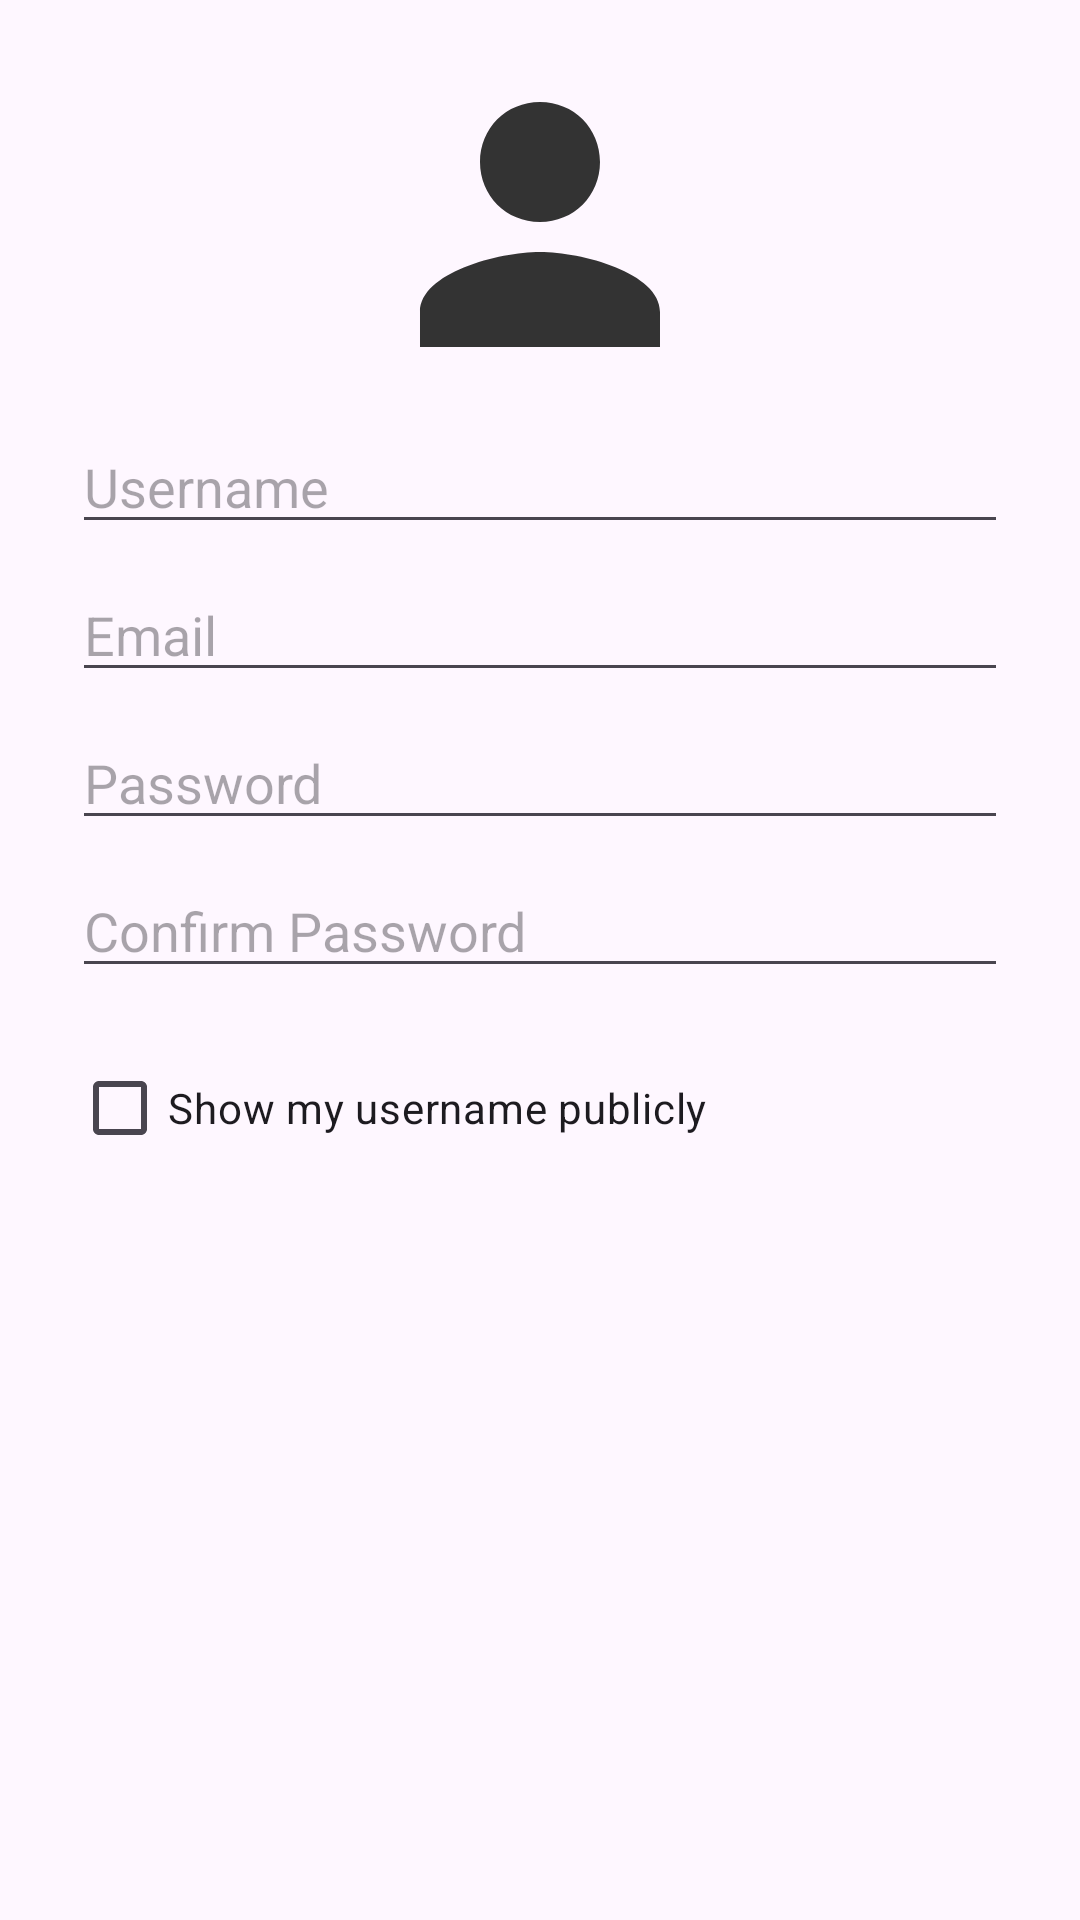

Android layout source for this screen:
<!-- AndroidManifest.xml: application theme Theme.AssiProject -->
<!-- res/layout/dialog_register.xml -->
<?xml version="1.0" encoding="utf-8"?>
<LinearLayout xmlns:android="http://schemas.android.com/apk/res/android"
    android:layout_width="match_parent"
    android:layout_height="wrap_content"
    android:orientation="vertical"
    android:padding="24dp">

    <ImageView
        android:id="@+id/registerProfileImageView"
        android:layout_width="100dp"
        android:layout_height="100dp"
        android:layout_gravity="center_horizontal"
        android:layout_marginBottom="16dp"
        android:src="@drawable/ic_profile"
        android:scaleType="centerCrop"
        android:clickable="true"
        android:focusable="true"
        android:contentDescription="Tap to select profile image" />

    <EditText
        android:id="@+id/editTextUsernameRegister"
        android:layout_width="match_parent"
        android:layout_height="wrap_content"
        android:hint="Username"
        android:inputType="text"
        android:autofillHints="username" />

    <EditText
        android:id="@+id/editTextEmailRegister"
        android:layout_width="match_parent"
        android:layout_height="wrap_content"
        android:layout_marginTop="8dp"
        android:hint="Email"
        android:inputType="textEmailAddress"
        android:autofillHints="emailAddress" />

    <EditText
        android:id="@+id/editTextPasswordRegister"
        android:layout_width="match_parent"
        android:layout_height="wrap_content"
        android:layout_marginTop="8dp"
        android:hint="Password"
        android:inputType="textPassword"
        android:autofillHints="newPassword" />

    <EditText
        android:id="@+id/editTextConfirmPasswordRegister"
        android:layout_width="match_parent"
        android:layout_height="wrap_content"
        android:layout_marginTop="8dp"
        android:hint="Confirm Password"
        android:inputType="textPassword"
        android:autofillHints="newPassword" />

    <CheckBox
        android:id="@+id/showUsernameCheckBox"
        android:layout_width="match_parent"
        android:layout_height="wrap_content"
        android:layout_marginTop="16dp"
        android:text="Show my username publicly" />

</LinearLayout>
<!-- resources referenced by this layout -->
<resources>
  <!-- drawable ic_profile (drawable) -->
  <?xml version="1.0" encoding="utf-8"?>
  <vector xmlns:android="http://schemas.android.com/apk/res/android"
      android:width="24dp"
      android:height="24dp"
      android:viewportWidth="24"
      android:viewportHeight="24">
      <path
          android:fillColor="#333"
          android:pathData="M12,12c2.7,0 4.8,-2.1 4.8,-4.8S14.7,2.4 12,2.4 7.2,4.5 7.2,7.2 9.3,12 12,12zM12,14.4c-3.3,0 -9.6,1.65 -9.6,4.8V22h19.2v-2.8c0,-3.15 -6.3,-4.8 -9.6,-4.8z"/>
  </vector>
  <style name="Theme.AssiProject" parent="Base.Theme.AssiProject" />
  <style name="Base.Theme.AssiProject" parent="Theme.Material3.DayNight.NoActionBar">
          
          
      </style>
</resources>
